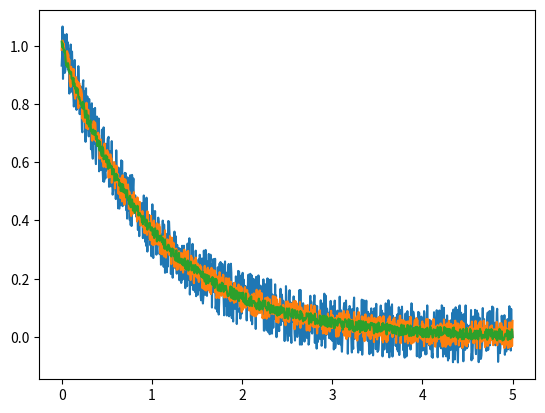

Generate this figure with matplotlib:
#!/usr/bin/env python3

import numpy as np
import matplotlib.pyplot as plt
import sys
import random 
import json

def f(x):
    return np.exp(- (x))

t = np.linspace(0, 5, 1000)
xs = [[f(x) + random.uniform(-n, n) for x in t] for n in [.1, .05, .02]]
      
for x in xs:
    plt.plot(t, x)
plt.show()

jdata = []
jdata.append({
    "x": list(t),
    "y": list(xs[0]),
    "dashed": True,
    "colour": "tab:orange",
    "label": "0.1"
})

jdata.append({
    "x": list(t),
    "y": list(xs[1]),
    "colour": "tab:blue",
    "label": "0.05",
})

jdata.append({
    "x": list(t),
    "y": list(xs[2]),
    "dashed": False,
    "colour": "tab:green",
    "label": "0.01"
})

jstring = json.dumps({ 
    "data": jdata, 
    "xl": "time", 
    "yl": "amplitude", 
    "path": "exp-decay.pdf",
    "inline": True,
}, indent=4)

print(jstring)
